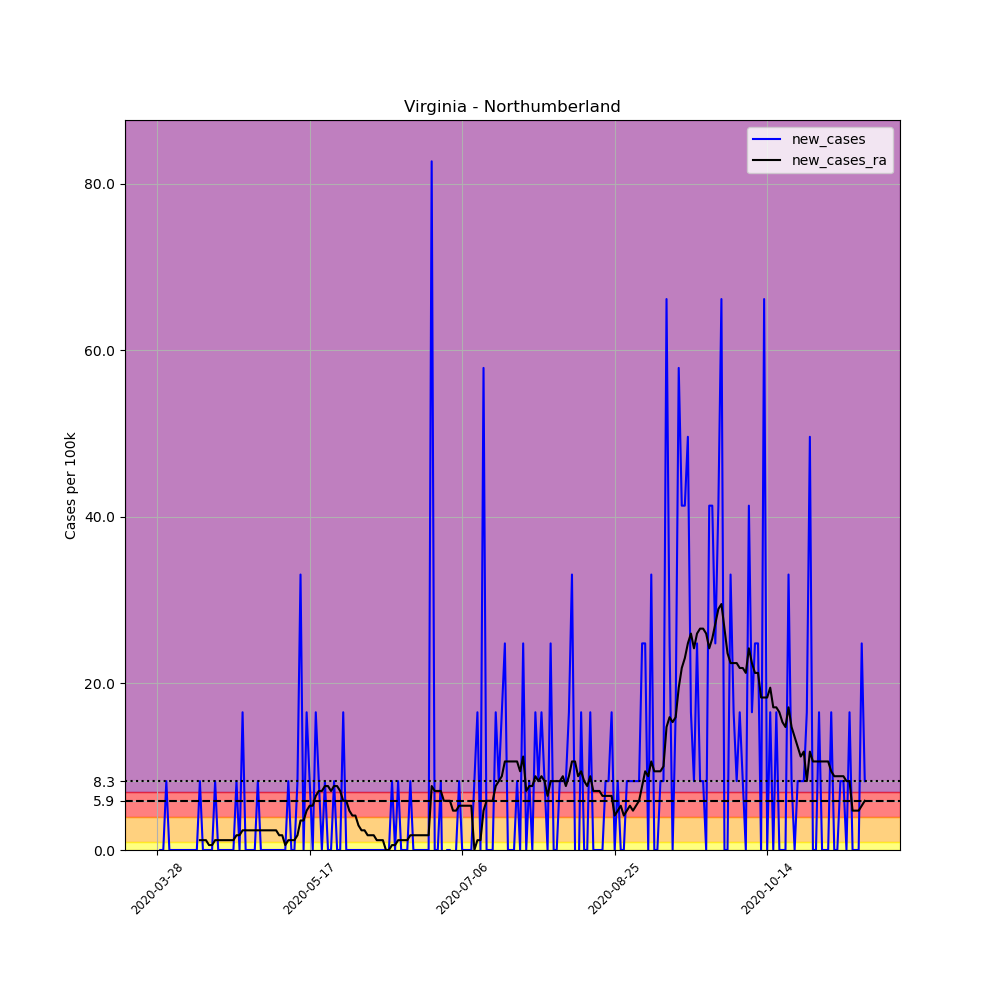

The table this chart was drawn from, first rows:
, date, county, state, fips, cases, deaths, COUNTY, STNAME, CTYNAME, POPESTIMATE2019, per_100k, new_cases, new_cases_ra
446815, 2020-03-28, Northumberland, Virginia, 51133, 2, 0, 133, Virginia, Northumberland, 12095, 16.54, , 
446816, 2020-03-29, Northumberland, Virginia, 51133, 2, 0, 133, Virginia, Northumberland, 12095, 16.54, 0.0, 
446817, 2020-03-30, Northumberland, Virginia, 51133, 2, 0, 133, Virginia, Northumberland, 12095, 16.54, 0.0, 
446818, 2020-03-31, Northumberland, Virginia, 51133, 3, 0, 133, Virginia, Northumberland, 12095, 24.8, 8.268, 
446819, 2020-04-01, Northumberland, Virginia, 51133, 3, 0, 133, Virginia, Northumberland, 12095, 24.8, 0.0, 
446820, 2020-04-02, Northumberland, Virginia, 51133, 3, 0, 133, Virginia, Northumberland, 12095, 24.8, 0.0, 
446821, 2020-04-03, Northumberland, Virginia, 51133, 3, 0, 133, Virginia, Northumberland, 12095, 24.8, 0.0, 
446822, 2020-04-04, Northumberland, Virginia, 51133, 3, 0, 133, Virginia, Northumberland, 12095, 24.8, 0.0, 
446823, 2020-04-05, Northumberland, Virginia, 51133, 3, 0, 133, Virginia, Northumberland, 12095, 24.8, 0.0, 
446824, 2020-04-06, Northumberland, Virginia, 51133, 3, 0, 133, Virginia, Northumberland, 12095, 24.8, 0.0, 
446825, 2020-04-07, Northumberland, Virginia, 51133, 3, 0, 133, Virginia, Northumberland, 12095, 24.8, 0.0, 
446826, 2020-04-08, Northumberland, Virginia, 51133, 3, 0, 133, Virginia, Northumberland, 12095, 24.8, 0.0, 
446827, 2020-04-09, Northumberland, Virginia, 51133, 3, 0, 133, Virginia, Northumberland, 12095, 24.8, 0.0, 
446828, 2020-04-10, Northumberland, Virginia, 51133, 3, 0, 133, Virginia, Northumberland, 12095, 24.8, 0.0, 
446829, 2020-04-11, Northumberland, Virginia, 51133, 4, 0, 133, Virginia, Northumberland, 12095, 33.07, 8.268, 1.181
446830, 2020-04-12, Northumberland, Virginia, 51133, 4, 0, 133, Virginia, Northumberland, 12095, 33.07, 0.0, 1.181
446831, 2020-04-13, Northumberland, Virginia, 51133, 4, 0, 133, Virginia, Northumberland, 12095, 33.07, 0.0, 1.181
446832, 2020-04-14, Northumberland, Virginia, 51133, 4, 0, 133, Virginia, Northumberland, 12095, 33.07, 0.0, 0.5906
446833, 2020-04-15, Northumberland, Virginia, 51133, 4, 0, 133, Virginia, Northumberland, 12095, 33.07, 0.0, 0.5906
446834, 2020-04-16, Northumberland, Virginia, 51133, 5, 0, 133, Virginia, Northumberland, 12095, 41.34, 8.268, 1.181
446835, 2020-04-17, Northumberland, Virginia, 51133, 5, 0, 133, Virginia, Northumberland, 12095, 41.34, 0.0, 1.181
446836, 2020-04-18, Northumberland, Virginia, 51133, 5, 0, 133, Virginia, Northumberland, 12095, 41.34, 0.0, 1.181
446837, 2020-04-19, Northumberland, Virginia, 51133, 5, 0, 133, Virginia, Northumberland, 12095, 41.34, 0.0, 1.181
446838, 2020-04-20, Northumberland, Virginia, 51133, 5, 0, 133, Virginia, Northumberland, 12095, 41.34, 0.0, 1.181
446839, 2020-04-21, Northumberland, Virginia, 51133, 5, 0, 133, Virginia, Northumberland, 12095, 41.34, 0.0, 1.181
446840, 2020-04-22, Northumberland, Virginia, 51133, 5, 0, 133, Virginia, Northumberland, 12095, 41.34, 0.0, 1.181
446841, 2020-04-23, Northumberland, Virginia, 51133, 6, 0, 133, Virginia, Northumberland, 12095, 49.61, 8.268, 1.772
446842, 2020-04-24, Northumberland, Virginia, 51133, 6, 0, 133, Virginia, Northumberland, 12095, 49.61, 0.0, 1.772
446843, 2020-04-25, Northumberland, Virginia, 51133, 8, 0, 133, Virginia, Northumberland, 12095, 66.14, 16.54, 2.362
446844, 2020-04-26, Northumberland, Virginia, 51133, 8, 0, 133, Virginia, Northumberland, 12095, 66.14, 0.0, 2.362
446845, 2020-04-27, Northumberland, Virginia, 51133, 8, 0, 133, Virginia, Northumberland, 12095, 66.14, 0.0, 2.362
446846, 2020-04-28, Northumberland, Virginia, 51133, 8, 0, 133, Virginia, Northumberland, 12095, 66.14, 0.0, 2.362
446847, 2020-04-29, Northumberland, Virginia, 51133, 8, 0, 133, Virginia, Northumberland, 12095, 66.14, 0.0, 2.362
446848, 2020-04-30, Northumberland, Virginia, 51133, 9, 0, 133, Virginia, Northumberland, 12095, 74.41, 8.268, 2.362
446849, 2020-05-01, Northumberland, Virginia, 51133, 9, 0, 133, Virginia, Northumberland, 12095, 74.41, 0.0, 2.362
446850, 2020-05-02, Northumberland, Virginia, 51133, 9, 0, 133, Virginia, Northumberland, 12095, 74.41, 0.0, 2.362
446851, 2020-05-03, Northumberland, Virginia, 51133, 9, 0, 133, Virginia, Northumberland, 12095, 74.41, 0.0, 2.362
446852, 2020-05-04, Northumberland, Virginia, 51133, 9, 0, 133, Virginia, Northumberland, 12095, 74.41, 0.0, 2.362
446853, 2020-05-05, Northumberland, Virginia, 51133, 9, 0, 133, Virginia, Northumberland, 12095, 74.41, 0.0, 2.362
446854, 2020-05-06, Northumberland, Virginia, 51133, 9, 0, 133, Virginia, Northumberland, 12095, 74.41, 0.0, 2.362
446855, 2020-05-07, Northumberland, Virginia, 51133, 9, 1, 133, Virginia, Northumberland, 12095, 74.41, 0.0, 1.772
446856, 2020-05-08, Northumberland, Virginia, 51133, 9, 1, 133, Virginia, Northumberland, 12095, 74.41, 0.0, 1.772
446857, 2020-05-09, Northumberland, Virginia, 51133, 9, 1, 133, Virginia, Northumberland, 12095, 74.41, 0.0, 0.5906
446858, 2020-05-10, Northumberland, Virginia, 51133, 10, 1, 133, Virginia, Northumberland, 12095, 82.68, 8.268, 1.181
446859, 2020-05-11, Northumberland, Virginia, 51133, 10, 1, 133, Virginia, Northumberland, 12095, 82.68, 0.0, 1.181
446860, 2020-05-12, Northumberland, Virginia, 51133, 10, 1, 133, Virginia, Northumberland, 12095, 82.68, 0.0, 1.181
446861, 2020-05-13, Northumberland, Virginia, 51133, 11, 1, 133, Virginia, Northumberland, 12095, 90.95, 8.268, 1.772
446862, 2020-05-14, Northumberland, Virginia, 51133, 15, 1, 133, Virginia, Northumberland, 12095, 124, 33.07, 3.543
446863, 2020-05-15, Northumberland, Virginia, 51133, 15, 1, 133, Virginia, Northumberland, 12095, 124, 0.0, 3.543
446864, 2020-05-16, Northumberland, Virginia, 51133, 17, 1, 133, Virginia, Northumberland, 12095, 140.6, 16.54, 4.725
446865, 2020-05-17, Northumberland, Virginia, 51133, 18, 1, 133, Virginia, Northumberland, 12095, 148.8, 8.268, 5.315
446866, 2020-05-18, Northumberland, Virginia, 51133, 18, 1, 133, Virginia, Northumberland, 12095, 148.8, 0.0, 5.315
446867, 2020-05-19, Northumberland, Virginia, 51133, 20, 1, 133, Virginia, Northumberland, 12095, 165.4, 16.54, 6.496
446868, 2020-05-20, Northumberland, Virginia, 51133, 21, 1, 133, Virginia, Northumberland, 12095, 173.6, 8.268, 7.087
446869, 2020-05-21, Northumberland, Virginia, 51133, 21, 1, 133, Virginia, Northumberland, 12095, 173.6, 0.0, 7.087
446870, 2020-05-22, Northumberland, Virginia, 51133, 22, 1, 133, Virginia, Northumberland, 12095, 181.9, 8.268, 7.677
446871, 2020-05-23, Northumberland, Virginia, 51133, 22, 1, 133, Virginia, Northumberland, 12095, 181.9, 0.0, 7.677
446872, 2020-05-24, Northumberland, Virginia, 51133, 22, 1, 133, Virginia, Northumberland, 12095, 181.9, 0.0, 7.087
446873, 2020-05-25, Northumberland, Virginia, 51133, 23, 1, 133, Virginia, Northumberland, 12095, 190.2, 8.268, 7.677
446874, 2020-05-26, Northumberland, Virginia, 51133, 23, 1, 133, Virginia, Northumberland, 12095, 190.2, 0.0, 7.677
... 173 more rows
